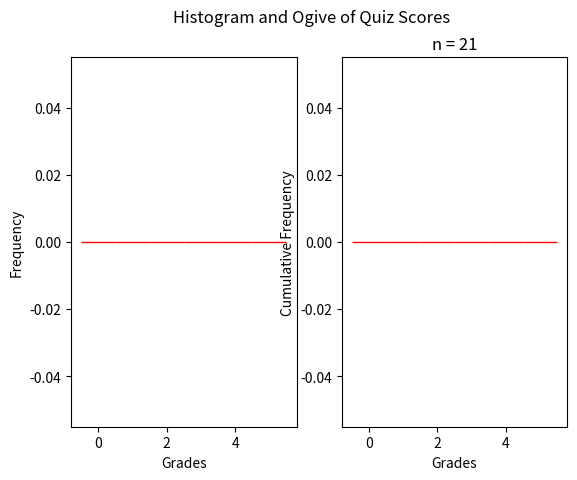

Recreate this plot in Python.
"""
Histogram and Ogive
===================
[redacted]
-----------
Some Point In The Distant Past
******************************

This script will generate a histogram and ogive for a sample of quiz grades.

.. note:: 

[redacted]
"""

##################################################################################
###                           IMPORT LIBRARIES                                 ###
##################################################################################

import matplotlib

## NOTE: How-To: Run This Script On Your Computer
#
# To render the website, I have to use a "headless" backend to generate the images. 
# If you want to run this script on your computer, comment out the following line 
# with the "#" you see appended to each line of this comment:

matplotlib.use('agg')

# And uncomment this line: 

# matplotlib.use('tkagg')

import matplotlib.pyplot as plt
import random as rand

##################################################################################
###                                SCRIPT                                      ###
##################################################################################

# Create New Figures and Axes
    # NOTE: 2 axes are being created!
    #       1 to graph the histogram
    #       1 to graph the ogive
fig, axs = plt.subplots(1,2)

# Generate Data
# NOTE: You can add the contents of lists together with "+"
data = ( 
    [ 50*rand.random() for _ in range(2) ] + # generate some random F's, 0 - 49
    [ 9*rand.random() + 50 for _ in range(4) ] + # generate some random E's, 50 - 59 
    [ 9*rand.random() + 60 for _ in range(5) ] + # generate some random D's, 60 -69
    [ 9*rand.random() + 70 for _ in range(5) ] + # generate some random C's, 70- 79
    [ 9*rand.random() + 80 for _ in range(3) ] + # generate some random B's, 80 - 89
    [ 10*rand.random() + 90 for _ in range(2) ] # generate some random A's, 90 - 100
)


# Label everything
plt.suptitle("Histogram and Ogive of Quiz Scores")
plt.title(f"n = {len(data)}")
## Label Histogram 
axs[0].set_xlabel("Grades")
axs[0].set_ylabel("Frequency")
## Label Ogive
axs[1].set_xlabel("Grades")
axs[1].set_ylabel("Cumulative Frequency")

# Generate and output
## Plot histogram
axs[0].hist(data, bins=6, range=(0,6), align='left', color="lightblue", ec="red")
## Plot ogive
axs[1].hist(data, bins=6, range=(0,6), align='left', color="lightblue", ec="red", cumulative=True)

plt.show()